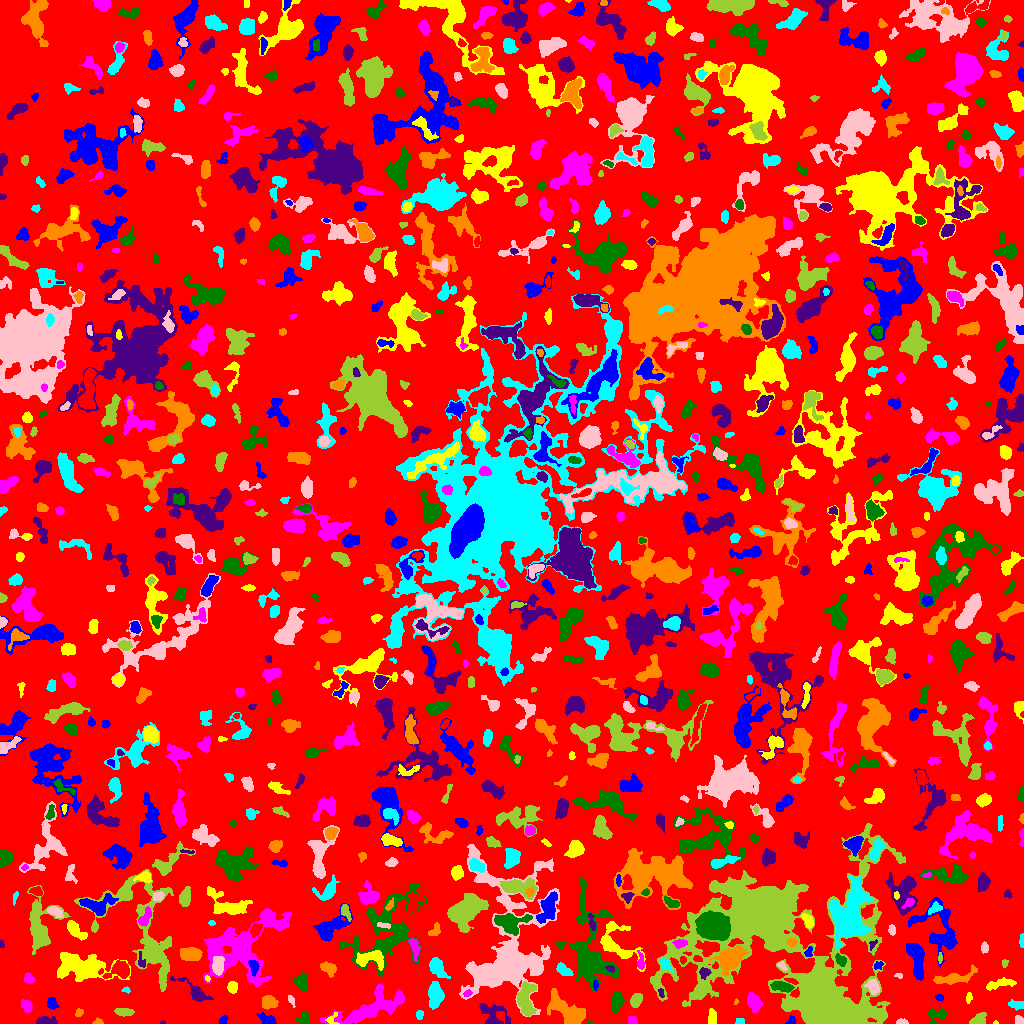

The data file committed next to this chart (first rows):
ID, X, Y, A, B, theta, total_flux, mu_max, mu_median, mu_mean, R_fwhm, R_e, R10, R90, x_start, x_end, y_start, y_end, area, greylevel
0, 509.6, 507.4, 297.3, 294.4, 0.6648, 1056255, 12.0, 1.0, 1.464, 26, 220.5, 85.44, 361, 0, 1023, 0, 1023, 721707, 1.464
1, 791.5, 3.151, 2.36, 1.95, 1.148, 119.0, 3.0, 2.0, 1.919, 3.656, 2.585, 0.9772, 3.949, 785, 795, 0, 8, 62, 6.919
2, 995.5, 1.0, 1.0, 0.9574, -0.0, 24.0, 3.0, 1.0, 1.333, 1.596, 1.128, 0.0, 1.871, 993, 998, 0, 3, 18, 6.333
3, 371.1, 15.51, 20.92, 5.802, 0.36, 2516, 6.0, 2.0, 2.474, 12.28, 10.33, 3.909, 15.65, 320, 404, 0, 39, 1017, 5.474
4, 588.5, 0.6957, 1.307, 0.7023, -0.236, 23.0, 3.0, 1.0, 1.15, 1.493, 1.128, 0.0, 1.784, 587, 593, 0, 3, 20, 6.15
5, 162.3, 0.6818, 1.42, 0.7612, 0.02875, 22.0, 2.0, 1.0, 1.158, 2.185, 1.262, 0.5642, 1.954, 160, 165, 0, 3, 19, 7.158
6, 97.57, 1.61, 2.519, 1.462, 0.02709, 82.0, 3.0, 1.5, 1.577, 2.877, 2.257, 0.7979, 3.568, 92, 103, 0, 6, 52, 5.577
7, 740.4, 1.898, 2.09, 1.333, -0.2087, 108.0, 5.0, 2.0, 1.964, 2.394, 1.954, 0.7979, 3.141, 735, 744, 0, 5, 55, 5.964
8, 902.8, 1.267, 2.589, 1.152, 0.01183, 150.0, 9.0, 2.0, 2.5, 1.784, 2.034, 0.5642, 3.241, 896, 908, 0, 5, 60, 6.5
9, 978.3, 3.616, 4.113, 2.452, 0.5332, 539.0, 8.0, 3.0, 3.5, 4.652, 3.7, 1.493, 5.971, 969, 986, 0, 11, 154, 6.5
10, 194.5, 6.416, 10.73, 3.469, -0.0968, 1924, 11.0, 3.0, 3.679, 6.408, 6.232, 2.523, 10.6, 158, 213, 0, 16, 523, 6.679
11, 223.2, 3.586, 2.605, 1.774, 0.876, 99.0, 3.0, 1.0, 1.5, 3.192, 2.706, 0.9772, 4.184, 219, 228, 0, 8, 66, 5.5
12, 331.6, 4.11, 3.243, 2.407, 0.991, 82.0, 3.0, 1.0, 0.9762, 2.523, 2.459, 0.9772, 4.029, 325, 339, 0, 11, 84, 6.976
13, 632.8, 2.929, 2.359, 1.953, -0.8519, 127.0, 4.0, 2.0, 1.693, 3.827, 2.764, 0.9772, 4.107, 628, 637, 0, 8, 75, 5.693
14, 936.2, 8.713, 5.159, 3.8, 0.107, 470.0, 6.0, 2.0, 2.362, 5.046, 4.334, 1.596, 6.864, 928, 947, 0, 15, 199, 5.362
15, 47.13, 2.517, 5.509, 1.926, -0.02578, 439.0, 7.0, 3.0, 3.049, 4.184, 3.827, 1.382, 5.89, 36, 57, 0, 7, 144, 6.049
16, 79.22, 10.8, 2.086, 1.474, 0.8836, 82.0, 3.0, 1.0, 1.344, 2.821, 2.111, 0.7979, 3.432, 75, 83, 7, 15, 61, 5.344
17, 419.5, 8.939, 2.029, 1.598, -0.0, 66.0, 2.0, 1.0, 1.0, 3.827, 2.257, 0.9772, 3.523, 416, 423, 4, 13, 66, 6.0
18, 1019, 3.025, 2.357, 2.026, -1.12, 204.0, 5.0, 3.0, 2.795, 3.785, 2.706, 1.128, 4.107, 1015, 1023, 0, 8, 73, 6.795
19, 123.9, 11.66, 4.513, 1.781, -0.0663, 239.0, 3.0, 2.0, 1.695, 5.202, 3.742, 1.493, 5.614, 114, 134, 7, 15, 141, 5.695
20, 443.6, 2.864, 2.395, 2.121, -1.091, 140.0, 4.0, 2.0, 1.75, 3.656, 2.585, 0.9772, 4.26, 439, 448, 0, 9, 80, 5.75
21, 267.7, 4.334, 4.942, 2.23, -0.3895, 332.0, 6.0, 2.0, 2.243, 4.184, 3.827, 1.382, 5.997, 256, 276, 0, 11, 148, 5.243
22, 711.9, 6.038, 4.152, 1.747, -1.502, 209.0, 4.0, 2.0, 1.672, 4.514, 3.192, 1.262, 5.078, 708, 716, 0, 15, 125, 5.672
23, 753.6, 21.38, 4.467, 3.042, -1.14, 1266, 12.0, 5.0, 5.553, 5.754, 4.687, 1.871, 7.399, 747, 762, 11, 31, 228, 7.553
24, 303.7, 5.1, 3.161, 2.2, 1.374, 229.0, 5.0, 2.0, 1.877, 3.827, 3.192, 1.128, 4.886, 296, 309, 0, 12, 122, 5.877
25, 493.1, 7.335, 6.775, 5.3, -0.7897, 977.0, 11.0, 2.0, 2.648, 3.613, 4.918, 1.693, 9.184, 479, 510, 0, 20, 369, 5.648
26, 269.5, 21.35, 3.47, 2.781, -0.2505, 1310, 20.0, 5.5, 6.895, 4.146, 3.827, 1.382, 6.333, 262, 278, 14, 28, 190, 9.895
27, 1017, 18.62, 4.083, 1.941, -0.1461, 330.0, 5.0, 2.0, 2.661, 4.297, 3.432, 1.382, 5.323, 1008, 1023, 13, 24, 124, 5.661
28, 290.8, 23.58, 3.06, 1.464, -1.091, 96.0, 4.0, 1.0, 1.548, 2.821, 2.394, 0.7979, 4.029, 288, 295, 16, 28, 62, 5.548
29, 525.5, 24.3, 8.825, 4.121, -1.525, 1715, 8.0, 4.0, 3.907, 8.612, 6.723, 2.706, 10.39, 517, 536, 7, 42, 439, 7.907
30, 346.7, 20.15, 3.267, 1.629, 1.455, 158.0, 3.0, 2.0, 1.951, 4.222, 2.985, 1.262, 4.514, 343, 350, 14, 27, 81, 4.951
31, 51.8, 19.81, 2.866, 2.394, -1.086, 329.0, 6.0, 3.0, 2.861, 4.37, 3.338, 1.262, 5.171, 47, 59, 14, 26, 115, 5.861
32, 968.9, 25.99, 2.762, 1.351, 1.423, 139.0, 4.0, 2.0, 2.242, 3.7, 2.459, 0.9772, 3.742, 966, 972, 20, 31, 62, 6.242
33, 26.12, 17.48, 3.461, 2.235, -1.023, 221.0, 4.0, 2.0, 1.797, 4.951, 3.523, 1.262, 5.352, 21, 32, 11, 24, 123, 5.797
34, 616.9, 22.42, 4.485, 2.695, 1.351, 1003, 11.0, 5.0, 4.644, 5.046, 4.478, 1.784, 6.979, 611, 624, 11, 32, 216, 7.644
35, 194.5, 31.8, 11.2, 2.939, -0.6114, 515.0, 4.0, 2.0, 1.758, 6.91, 5.14, 1.954, 8.406, 170, 213, 22, 47, 293, 5.758
36, 736.0, 21.61, 1.664, 0.9847, 1.054, 44.0, 4.0, 2.0, 1.76, 2.185, 1.596, 0.5642, 2.459, 734, 738, 19, 25, 25, 5.76
37, 434.9, 29.07, 6.322, 3.05, 1.567, 1469, 10.0, 4.0, 4.359, 7.159, 5.557, 2.185, 8.667, 428, 444, 14, 42, 337, 7.359
38, 507.1, 66.88, 28.36, 16.9, 1.571, 26899, 45.0, 3.0, 6.647, 9.739, 12.87, 4.583, 27.12, 459, 559, 7, 179, 4047, 9.647
39, 636, 23.11, 3.559, 2.567, 1.095, 522.0, 7.0, 3.0, 3.412, 4.687, 3.909, 1.596, 6.129, 630, 642, 16, 30, 153, 6.412
40, 911.2, 29.9, 11.28, 1.836, -0.178, 442.0, 4.0, 2.0, 2.125, 6.817, 4.549, 1.871, 7.114, 892, 930, 22, 35, 208, 5.125
41, 939.4, 26.13, 2.071, 1.509, -0.1458, 86.0, 3.0, 2.0, 1.593, 3.09, 2.257, 0.7979, 3.432, 935, 943, 22, 29, 54, 5.593
42, 232.4, 36.14, 2.752, 2.348, -1.487, 415.0, 7.0, 4.0, 3.673, 4.334, 3.29, 1.262, 5.14, 227, 237, 30, 42, 113, 6.673
43, 467.4, 29.98, 2.188, 1.457, 0.2517, 132.0, 5.0, 2.0, 2.444, 2.764, 2.185, 0.7979, 3.385, 463, 472, 27, 34, 54, 8.444
44, 782.9, 36.71, 5.585, 2.231, -0.2011, 629.0, 7.0, 3.0, 3.161, 4.853, 4.297, 1.596, 6.887, 770, 794, 31, 42, 199, 8.161
45, 661.2, 30.56, 2.062, 1.339, -1.526, 61.0, 3.0, 1.0, 1.245, 2.459, 2.111, 0.7979, 3.241, 658, 664, 26, 35, 49, 7.245
46, 567.4, 12.28, 11.27, 5.049, -0.6207, 4057, 12.0, 6.0, 6.232, 10.23, 8.156, 3.385, 12.85, 547, 585, 0, 35, 651, 7.232
47, 126.3, 33.35, 2.199, 1.419, -0.08623, 84.0, 4.0, 2.0, 1.867, 3.038, 2.111, 0.7979, 3.29, 121, 130, 30, 37, 45, 4.867
48, 873.4, 36.04, 3.547, 2.502, -1.199, 510.0, 8.0, 2.5, 3.188, 4.068, 3.432, 1.382, 5.89, 864, 879, 29, 44, 160, 9.188
49, 827.2, 17.78, 15.97, 9.547, -0.5573, 50385, 69.0, 7.0, 15.25, 12.88, 12.98, 5.046, 23.7, 782, 886, 0, 65, 3304, 19.25
50, 10.17, 40.11, 3.55, 2.213, 0.2085, 249.0, 3.0, 2.0, 2.11, 5.262, 3.613, 1.596, 5.412, 2, 17, 36, 45, 118, 5.11
51, 595.3, 38.15, 2.058, 0.9732, -1.495, 46.0, 3.0, 1.0, 0.92, 2.034, 1.693, 0.5642, 2.764, 593, 598, 33, 43, 50, 6.92
52, 999.8, 39.64, 8.141, 2.031, 0.2069, 471.0, 5.0, 2.0, 2.181, 4.983, 4.583, 1.784, 7.269, 986, 1016, 33, 46, 216, 5.181
53, 240, 75.58, 22.38, 14.83, 0.554, 9956, 15.0, 4.0, 4.659, 7.715, 14.74, 5.323, 22.99, 203, 291, 37, 115, 2137, 6.659
54, 590.1, 70.44, 24.15, 9.018, -1.46, 5845, 18.0, 3.0, 3.646, 6.433, 10.22, 3.29, 18.79, 569, 618, 32, 145, 1603, 6.646
55, 704.4, 50.99, 2.437, 2.404, 0.6363, 323.0, 7.0, 3.0, 3.167, 3.742, 2.985, 1.128, 4.787, 699, 711, 44, 56, 102, 10.17
56, 953.5, 45.55, 12.12, 2.823, 0.216, 877.0, 5.0, 2.0, 2.52, 7.136, 5.971, 2.326, 9.167, 933, 977, 39, 59, 348, 5.52
57, 436.7, 56.62, 4.854, 2.811, -0.9946, 1413, 14.0, 4.0, 5.332, 5.382, 4.406, 1.784, 7.247, 429, 450, 45, 66, 265, 9.332
58, 898.7, 48.13, 2.079, 1.187, -0.1352, 92.0, 5.0, 2.0, 2.3, 2.034, 1.784, 0.5642, 3.038, 894, 902, 45, 50, 40, 5.3
59, 762.1, 105.6, 37.93, 23.89, 0.26, 99920, 81.0, 4.0, 9.956, 14.57, 18.06, 6.628, 43.41, 650, 905, 0, 200, 10036, 11.96
... 943 more rows
